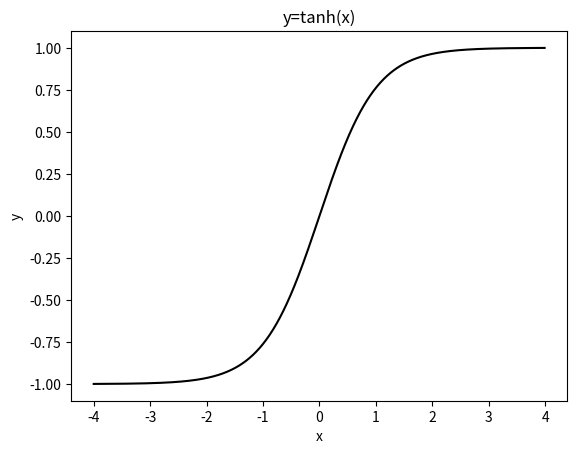

The matplotlib source for this figure:
import numpy as np
import math
import matplotlib.pyplot as plt


x=np.arange(-4,4,0.01)
y=[math.tanh(i) for i in x]
fig=plt.figure()
ax=plt.subplot()
plt.plot(x,y,'k')
plt.title('y=tanh(x)')
plt.ylabel('y')
plt.xlabel('x')
plt.show()

